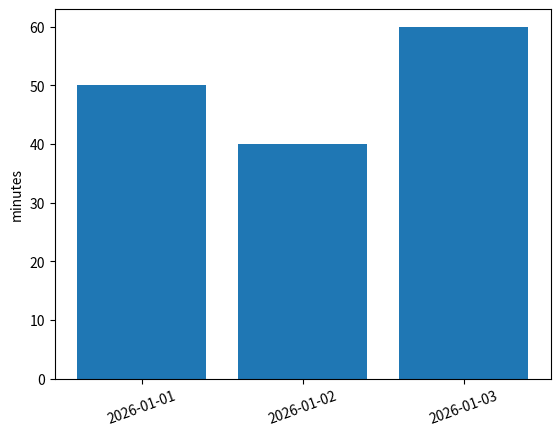

Generate this figure with matplotlib:
import csv,io
import matplotlib.pyplot as plt
CSV_TEXT="date,minutes,course\n2026-01-01,30,analysis\n2026-01-01,20,python\n2026-01-02,40,algebra\n2026-01-03,25,python\n2026-01-03,35,analysis\n"
def read_records(text):return list(csv.DictReader(io.StringIO(text)))
def check_daily(solver):
    assert solver(CSV_TEXT)=={'2026-01-01':50,'2026-01-02':40,'2026-01-03':60}
    assert solver('date,minutes,course\n2026-02-01,10,python\n2026-02-01,5,analysis\n')=={'2026-02-01':15}
    print('按日期统计通过，示例总时长 150 分钟。')
def check_course(solver):
    assert solver(CSV_TEXT)=={'analysis':65,'python':45,'algebra':40}
    assert solver('date,minutes,course\n2026-02-01,5,geometry\n')=={'geometry':5}
    print('按课程统计通过。')

def demo_totals(text,key='date'):
    totals={}
    for row in read_records(text):
        name=row[key]
        totals[name]=totals.get(name,0)+int(row['minutes'])
    return totals
daily=demo_totals(CSV_TEXT)
print(daily)
plt.bar(list(daily),list(daily.values()));plt.ylabel('minutes');plt.xticks(rotation=20);plt.show()

def student_daily(text):
    totals={}
    for row in read_records(text):
        date=row['date']
        minutes=int(row['minutes'])
        # TODO: 把 minutes 累计到 totals[date]，注意新日期的初始值
    # TODO: 完成后返回 totals
    return None

if student_daily(CSV_TEXT) is None:print('待完成：按日期汇总。')
else:check_daily(student_daily)

def independent_course(text):
    # TODO: 按课程累计
    return None

if independent_course(CSV_TEXT) is None:print('待完成：按课程汇总并画图。')
else:check_course(independent_course)

check_daily(demo_totals)
def reference_course(text):return demo_totals(text,'course')
check_course(reference_course)
